Photos from the image-classification dataset "dataset_split" in the GitHub repository dilaracakmakk/Image-Classification-with-CNN_. Its 3 classes are: dress, pants, t-shirt.

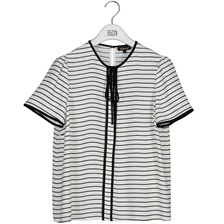
Label: t-shirt

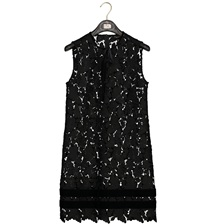
Label: dress

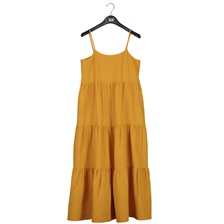
Label: dress

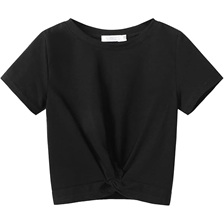
Label: t-shirt

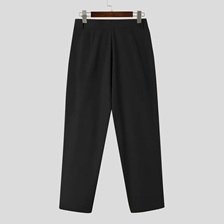
Label: pants

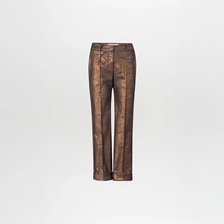
Label: pants
